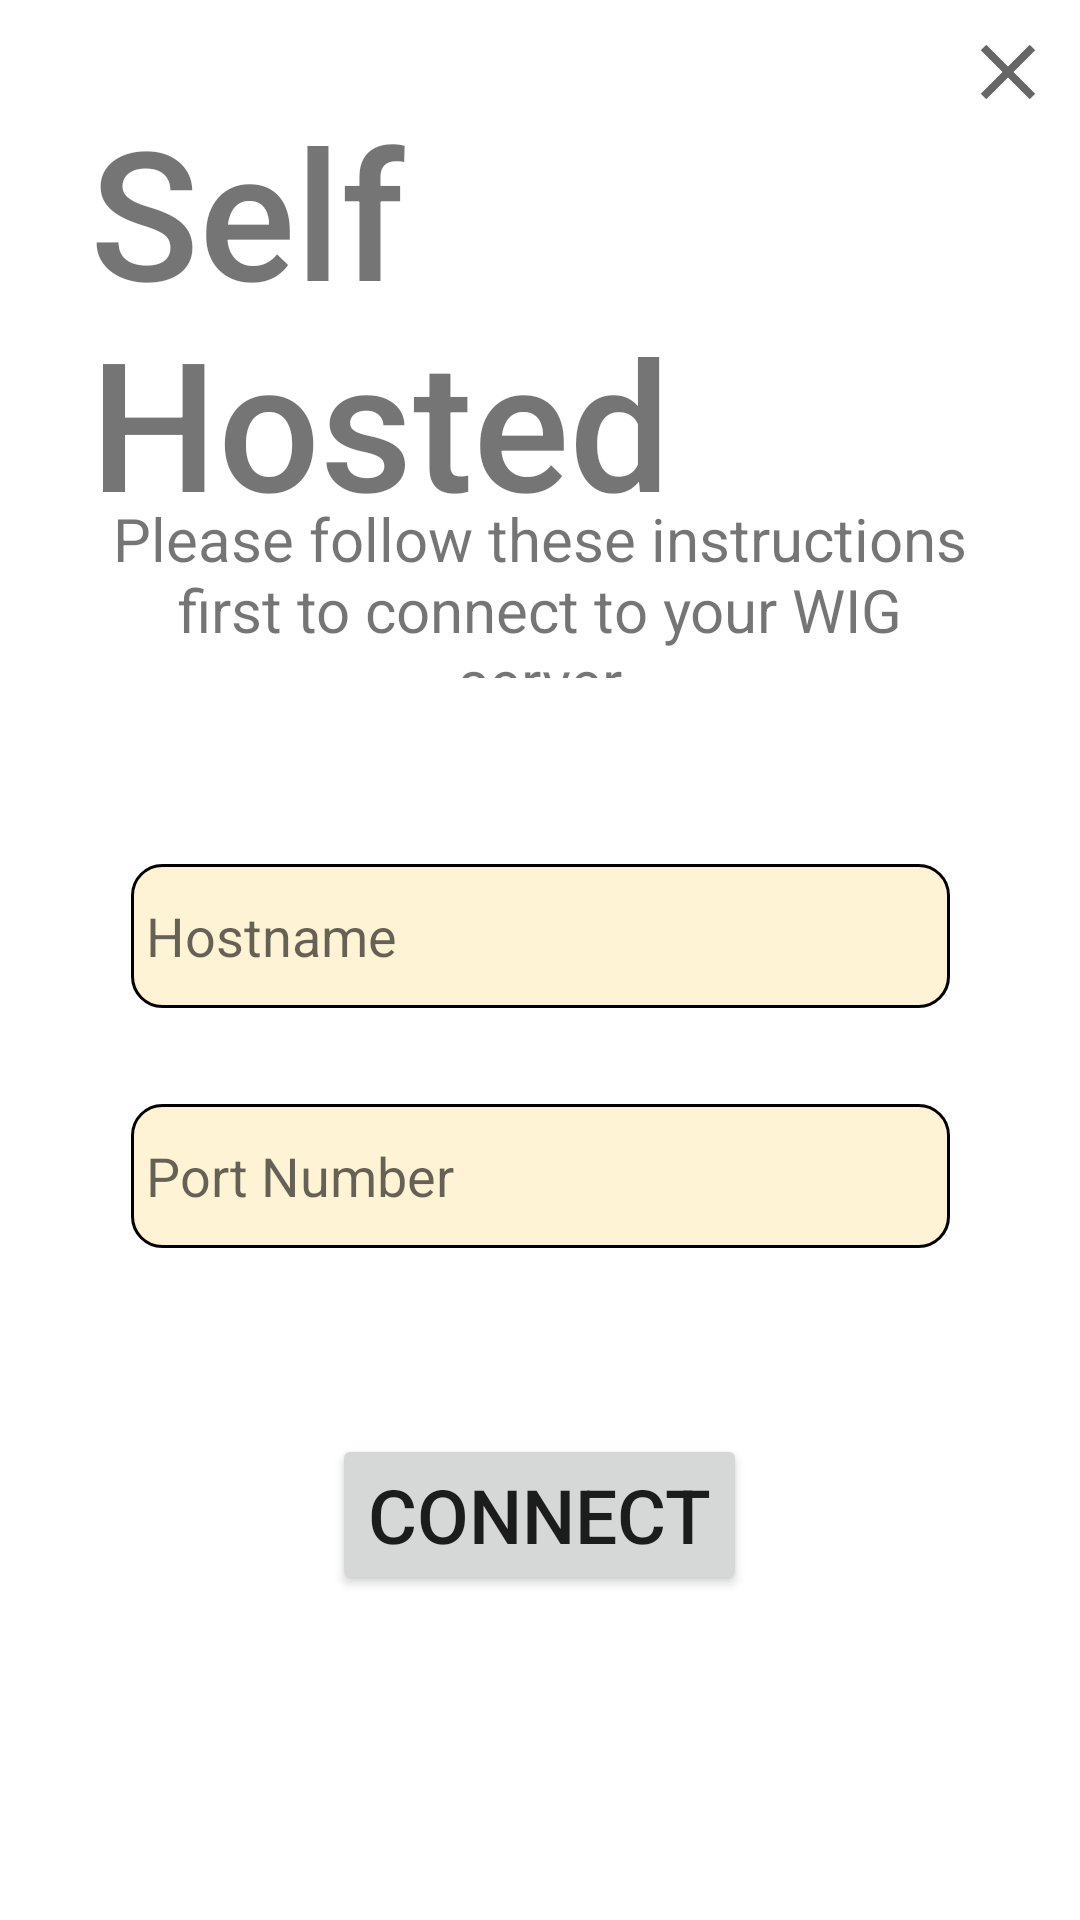

This screen was rendered from an Android layout file. Write that file and the resources it references.
<!-- AndroidManifest.xml: application theme Theme.WIG -->
<!-- res/layout/server_setup_page.xml -->
<?xml version="1.0" encoding="utf-8"?>
<androidx.constraintlayout.widget.ConstraintLayout xmlns:android="http://schemas.android.com/apk/res/android"
    xmlns:app="http://schemas.android.com/apk/res-auto"
    xmlns:tools="http://schemas.android.com/tools"
    android:layout_width="match_parent"
    android:layout_height="match_parent"
    tools:context=".LoginPage">

    <ImageButton
        android:id="@+id/ic_exit"
        android:layout_width="48dp"
        android:layout_height="48dp"
        android:background="@null"
        android:contentDescription="@string/ic_exit"
        android:padding="10dp"
        android:scaleType="centerCrop"
        android:src="@drawable/ic_exit"
        app:layout_constraintRight_toRightOf="parent"
        app:layout_constraintTop_toTopOf="parent"
        tools:ignore="DuplicateSpeakableTextCheck" />

    <LinearLayout
        android:id="@+id/titles"
        android:layout_width="match_parent"
        android:layout_height="0dp"
        app:layout_constraintHeight_percent=".4"
        app:layout_constraintTop_toTopOf="parent"
        android:padding="30dp"
        android:orientation="vertical">

        <TextView
            android:id="@+id/title"
            android:layout_width="wrap_content"
            android:layout_height="wrap_content"
            android:text="@string/self_hosting_title"
            android:textSize="60sp"
            android:fontFamily="sans-serif-medium"
            android:layout_gravity="center"
            android:layout_weight="1"
            />

        <TextView
            android:id="@+id/app_slogan"
            android:layout_width="wrap_content"
            android:layout_height="wrap_content"
            android:text="@string/self_host_description"
            android:gravity="center"
            android:textSize="20sp"
            android:layout_gravity="center"
            android:layout_weight="1"
            />
    </LinearLayout>

    <EditText
        android:id="@+id/hostname"
        android:layout_width="wrap_content"
        android:layout_height="wrap_content"
        android:background="@drawable/textbox_background"
        android:inputType="text|textNoSuggestions"
        android:autofillHints="hostname"
        android:padding="5dp"
        android:ems="13"
        android:hint="@string/hostname"
        android:minHeight="48dp"
        app:layout_constraintBottom_toTopOf="@id/port_number"
        app:layout_constraintEnd_toEndOf="parent"
        app:layout_constraintStart_toStartOf="parent"
        app:layout_constraintTop_toBottomOf="@id/titles" />

    <EditText
        android:id="@+id/port_number"
        android:layout_width="wrap_content"
        android:layout_height="wrap_content"
        android:background="@drawable/textbox_background"
        android:padding="5dp"
        android:ems="13"
        android:hint="@string/port_number"
        android:inputType="number"
        android:minHeight="48sp"
        android:autofillHints="@string/port_number"
        app:layout_constraintBottom_toTopOf="@id/linear_buttons"
        app:layout_constraintEnd_toEndOf="parent"
        app:layout_constraintStart_toStartOf="parent"
        app:layout_constraintTop_toBottomOf="@id/hostname" />

    <TextView
        android:id="@+id/error"
        android:layout_width="wrap_content"
        android:layout_height="wrap_content"
        android:textColor="@android:color/holo_red_dark"
        android:padding="5dp"
        android:textSize="19sp"
        app:layout_constraintTop_toBottomOf="@id/port_number"
        app:layout_constraintRight_toRightOf="parent"
        app:layout_constraintLeft_toLeftOf="parent"
        />


    <LinearLayout
        android:id="@+id/linear_buttons"
        android:layout_width="match_parent"
        android:layout_height="0dp"
        app:layout_constraintHeight_percent=".3"
        app:layout_constraintBottom_toBottomOf="parent"
        android:padding="30dp"
        android:orientation="vertical">

        <Button
            android:id="@+id/connect_button"
            android:layout_width="wrap_content"
            android:layout_height="wrap_content"
            android:text="@string/connect"
            android:textSize="25sp"
            android:layout_gravity="center"
            />
    </LinearLayout>

</androidx.constraintlayout.widget.ConstraintLayout>
<!-- resources referenced by this layout -->
<resources>
  <!-- drawable ic_exit (drawable-anydpi) -->
  <vector xmlns:android="http://schemas.android.com/apk/res/android"
      android:width="24dp"
      android:height="24dp"
      android:viewportWidth="24"
      android:viewportHeight="24"
      android:tint="?attr/colorIcons"
      android:alpha="0.6">
    <group android:scaleX="1.1111112"
        android:scaleY="1.1111112"
        android:translateX="-1.3333334"
        android:translateY="-1.3333334">
      <path
          android:fillColor="@android:color/white"
          android:pathData="M19,6.41L17.59,5 12,10.59 6.41,5 5,6.41 10.59,12 5,17.59 6.41,19 12,13.41 17.59,19 19,17.59 13.41,12z"/>
    </group>
  </vector>
  <!-- drawable textbox_background (drawable) -->
  <?xml version="1.0" encoding="utf-8"?>
  <shape xmlns:android="http://schemas.android.com/apk/res/android"
      android:shape="rectangle">
      <corners android:radius="10dp"/>
  
      <solid android:color="?attr/menuBackground"/>
  
      <stroke
          android:color="?attr/colorTextboxOutline"
          android:width="1dp"/>
  
  </shape>
  <string name="connect">Connect</string>
  <string name="hostname">Hostname</string>
  <string name="ic_exit">Exit</string>
  <string name="port_number">Port Number</string>
  <string name="self_host_description">Please follow these instructions first to connect to your WIG server"</string>
  <string name="self_hosting_title">Self Hosted</string>
  <style name="Theme.WIG" parent="Theme.MaterialComponents.DayNight.NoActionBar">
          
          <item name="colorPrimary">#FF2196F3</item>
          <item name="colorPrimaryVariant">#FF1976D2</item>
          <item name="colorOnPrimary">@color/white</item>
          
          <item name="colorSecondary">#FFFFCC80</item>
          <item name="colorSecondaryVariant">#FFF57C00</item>
          <item name="colorOnSecondary">@color/black</item>
          
          <item name="android:statusBarColor">?attr/colorPrimaryVariant</item>
          
          <item name="colorTextboxOutline">@color/black</item>
          <item name="colorIcons">@color/black</item>
          <item name="menuBackground">#77FFE5A5</item>
  
          <item name="background">@color/light_blue_background</item>
          <item name="colorOnBackground">@color/black</item>
      </style>
  <color name="white">#FFFFFFFF</color>
  <color name="black">#FF000000</color>
  <color name="light_blue_background">#E3F2FD</color>
</resources>
